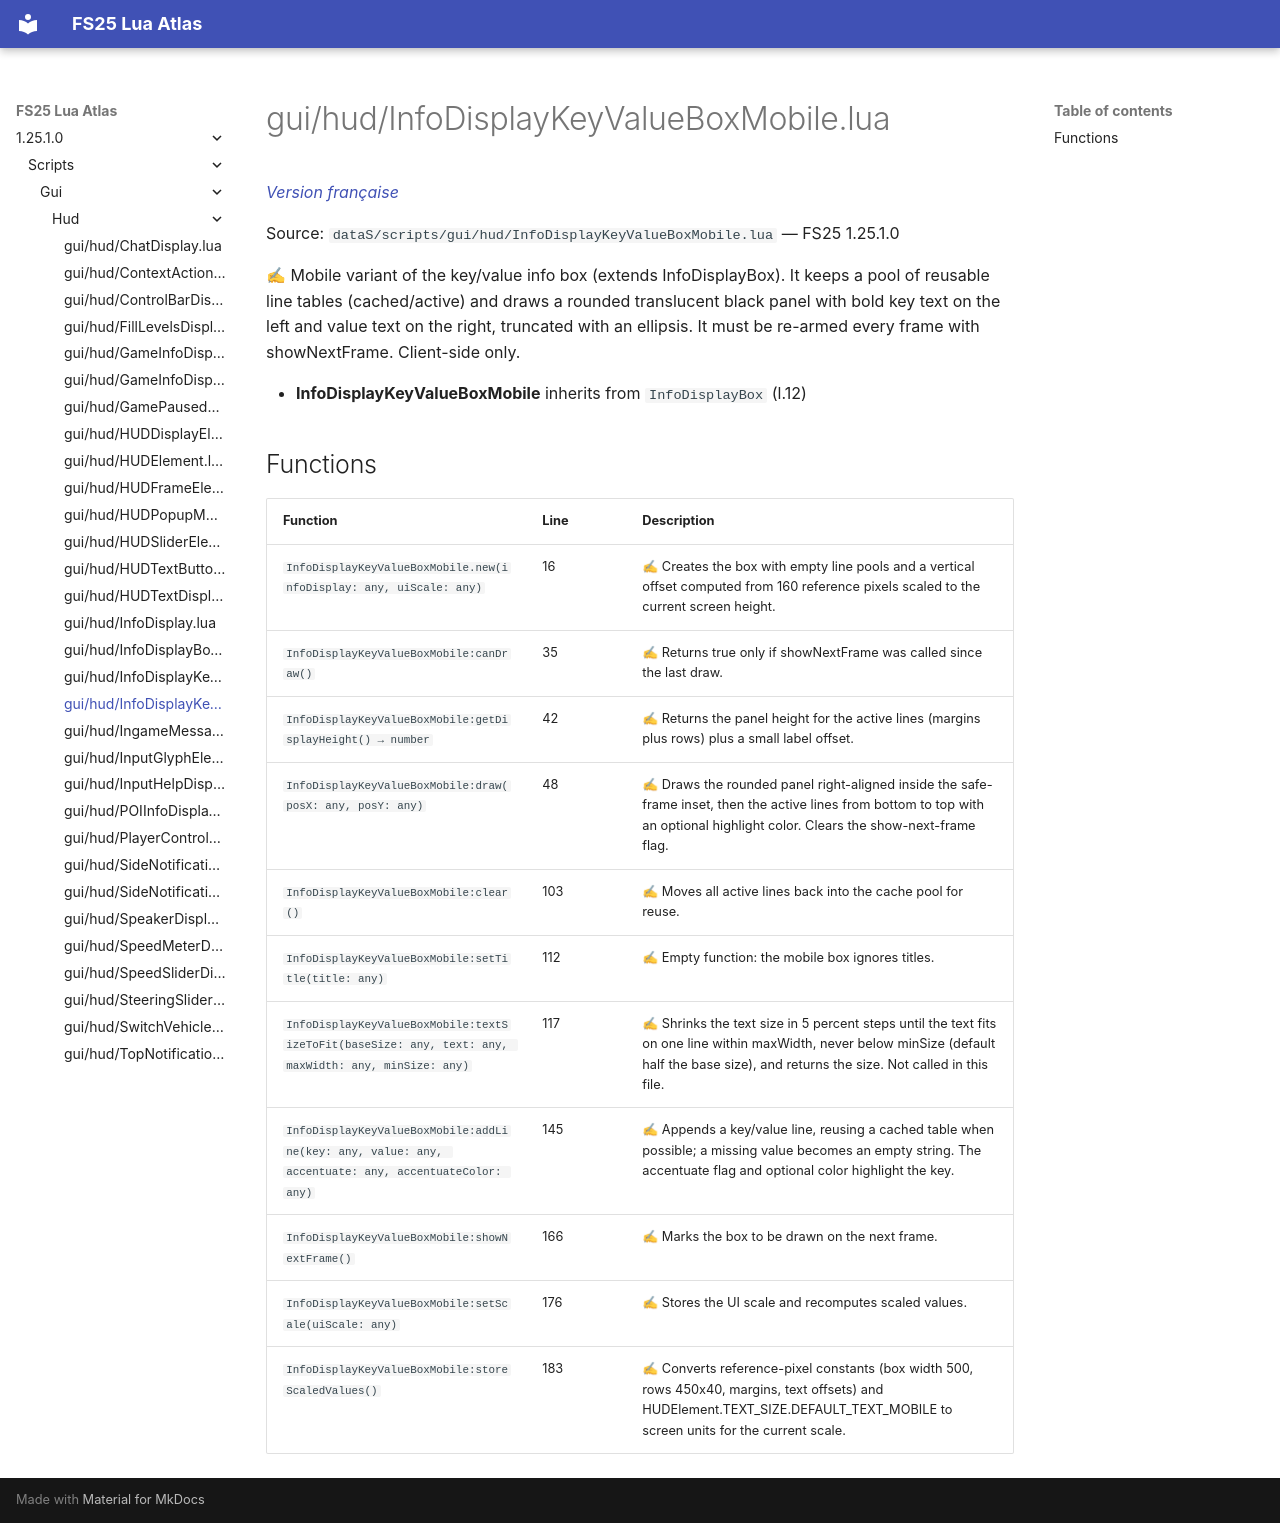

repository: Tim0219800/fs25-lua-atlas · page: 1.25.1.0/scripts/gui/hud/InfoDisplayKeyValueBoxMobile.html · generator: mkdocs

# gui/hud/InfoDisplayKeyValueBoxMobile.lua

*[Version française](../../../fr/scripts/gui/hud/InfoDisplayKeyValueBoxMobile.md)*

Source: `dataS/scripts/gui/hud/InfoDisplayKeyValueBoxMobile.lua` — FS25 1.25.1.0

✍ Mobile variant of the key/value info box (extends InfoDisplayBox). It keeps a pool of reusable line tables (cached/active) and draws a rounded translucent black panel with bold key text on the left and value text on the right, truncated with an ellipsis. It must be re-armed every frame with showNextFrame. Client-side only.

- **InfoDisplayKeyValueBoxMobile** inherits from `InfoDisplayBox` (l.12)

## Functions

| Function | Line | Description |
|---|---|---|
| `InfoDisplayKeyValueBoxMobile.new(infoDisplay: any, uiScale: any)` | 16 | ✍ Creates the box with empty line pools and a vertical offset computed from 160 reference pixels scaled to the current screen height. |
| `InfoDisplayKeyValueBoxMobile:canDraw()` | 35 | ✍ Returns true only if showNextFrame was called since the last draw. |
| `InfoDisplayKeyValueBoxMobile:getDisplayHeight() → number` | 42 | ✍ Returns the panel height for the active lines (margins plus rows) plus a small label offset. |
| `InfoDisplayKeyValueBoxMobile:draw(posX: any, posY: any)` | 48 | ✍ Draws the rounded panel right-aligned inside the safe-frame inset, then the active lines from bottom to top with an optional highlight color. Clears the show-next-frame flag. |
| `InfoDisplayKeyValueBoxMobile:clear()` | 103 | ✍ Moves all active lines back into the cache pool for reuse. |
| `InfoDisplayKeyValueBoxMobile:setTitle(title: any)` | 112 | ✍ Empty function: the mobile box ignores titles. |
| `InfoDisplayKeyValueBoxMobile:textSizeToFit(baseSize: any, text: any, maxWidth: any, minSize: any)` | 117 | ✍ Shrinks the text size in 5 percent steps until the text fits on one line within maxWidth, never below minSize (default half the base size), and returns the size. Not called in this file. |
| `InfoDisplayKeyValueBoxMobile:addLine(key: any, value: any, accentuate: any, accentuateColor: any)` | 145 | ✍ Appends a key/value line, reusing a cached table when possible; a missing value becomes an empty string. The accentuate flag and optional color highlight the key. |
| `InfoDisplayKeyValueBoxMobile:showNextFrame()` | 166 | ✍ Marks the box to be drawn on the next frame. |
| `InfoDisplayKeyValueBoxMobile:setScale(uiScale: any)` | 176 | ✍ Stores the UI scale and recomputes scaled values. |
| `InfoDisplayKeyValueBoxMobile:storeScaledValues()` | 183 | ✍ Converts reference-pixel constants (box width 500, rows 450x40, margins, text offsets) and HUDElement.TEXT_SIZE.DEFAULT_TEXT_MOBILE to screen units for the current scale. |
